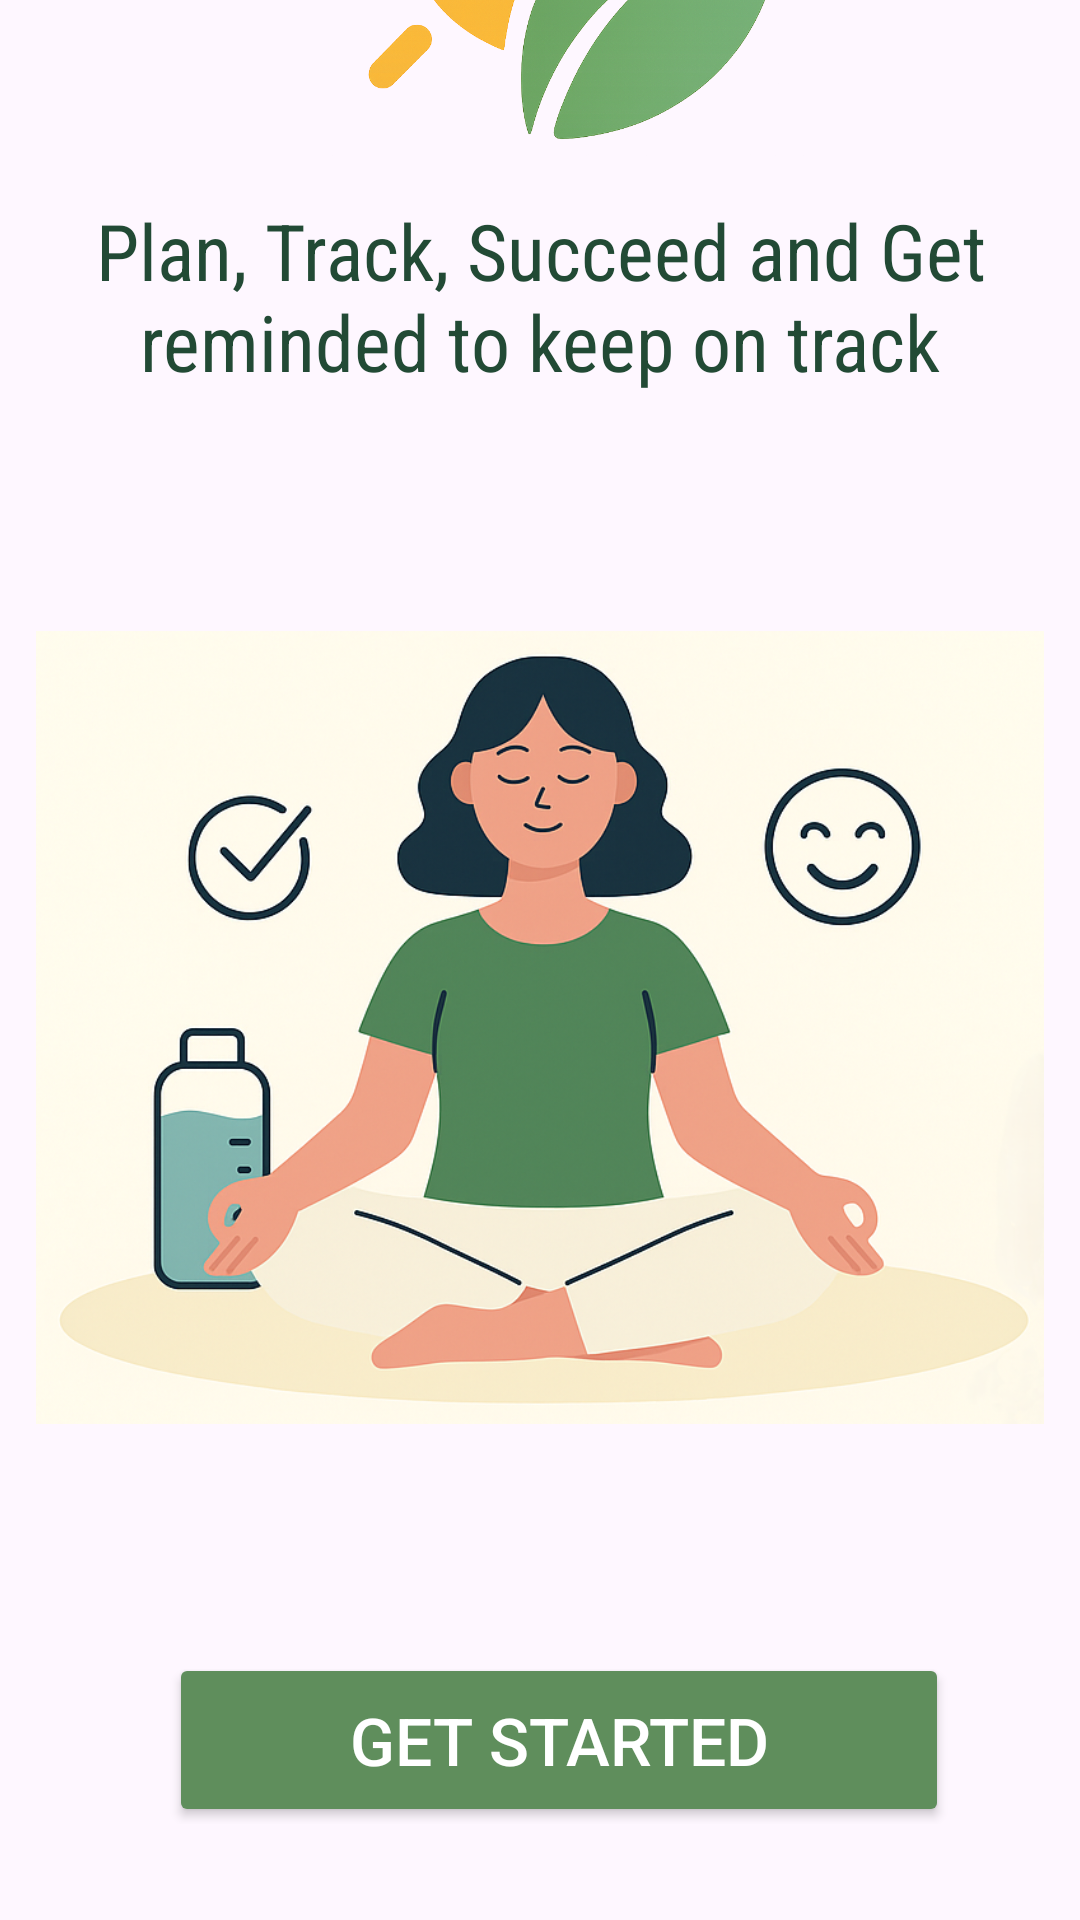

The Android layout XML behind this screen, and the referenced resources:
<!-- AndroidManifest.xml: application theme Theme.DoDaily -->
<!-- res/layout/activity_onboarding4.xml -->
<?xml version="1.0" encoding="utf-8"?>
<androidx.constraintlayout.widget.ConstraintLayout xmlns:android="http://schemas.android.com/apk/res/android"
    xmlns:app="http://schemas.android.com/apk/res-auto"
    xmlns:tools="http://schemas.android.com/tools"
    android:id="@+id/main"
    android:layout_width="match_parent"
    android:layout_height="match_parent"
    android:background="@drawable/background"
    tools:context=".Onboarding_4">


    

    


    

    

    <ImageView
        android:id="@+id/illustration"
        android:layout_width="336dp"
        android:layout_height="415dp"
        android:layout_marginBottom="90dp"
        android:adjustViewBounds="true"
        android:scaleType="fitCenter"
        android:src="@drawable/getstart"
        app:layout_constraintBottom_toBottomOf="parent"
        app:layout_constraintEnd_toEndOf="parent"
        app:layout_constraintStart_toStartOf="parent"
        app:layout_constraintTop_toTopOf="parent"
        app:layout_constraintVertical_bias="1.0" />

    <TextView
        android:id="@+id/subtitle"
        android:layout_width="347dp"
        android:layout_height="65dp"
        android:layout_marginBottom="4dp"
        android:fontFamily="sans-serif-condensed"
        android:text="Plan, Track, Succeed and Get reminded to keep on track"
        android:textAlignment="center"
        android:textColor="#224A35"
        android:textSize="26sp"
        app:layout_constraintBottom_toTopOf="@+id/illustration"
        app:layout_constraintEnd_toEndOf="parent"
        app:layout_constraintStart_toStartOf="parent" />

    <LinearLayout
        android:id="@+id/buttonLayout"
        android:layout_width="290dp"
        android:layout_height="56dp"
        android:layout_marginBottom="32dp"
        android:gravity="center"
        android:orientation="horizontal"
        app:layout_constraintBottom_toBottomOf="parent"
        app:layout_constraintEnd_toEndOf="parent"
        app:layout_constraintHorizontal_bias="0.421"
        app:layout_constraintStart_toStartOf="parent">

        <Button
            android:id="@+id/next"
            android:layout_width="260dp"
            android:layout_height="58dp"
            android:layout_marginStart="24dp"
            android:backgroundTint="#5F8E5C"
            android:text="Get Started"
            android:textColor="#FFFFFF"
            android:textSize="22sp" />
    </LinearLayout>

    <ImageView
        android:id="@+id/imageView2"
        android:layout_width="197dp"
        android:layout_height="190dp"
        app:layout_constraintBottom_toTopOf="@+id/subtitle"
        app:layout_constraintEnd_toEndOf="parent"
        app:layout_constraintStart_toStartOf="parent"
        app:layout_constraintTop_toTopOf="parent"
        app:layout_constraintVertical_bias="1.0"
        app:srcCompat="@drawable/logo" />

</androidx.constraintlayout.widget.ConstraintLayout>
<!-- resources referenced by this layout -->
<resources>
  <!-- drawable getstart: png bitmap (drawable, 612956 bytes) -->
  <!-- drawable logo: png bitmap (drawable, 486364 bytes) -->
  <style name="Theme.DoDaily" parent="Base.Theme.DoDaily" />
  <style name="Base.Theme.DoDaily" parent="Theme.Material3.DayNight.NoActionBar">
          
          
      </style>
</resources>
